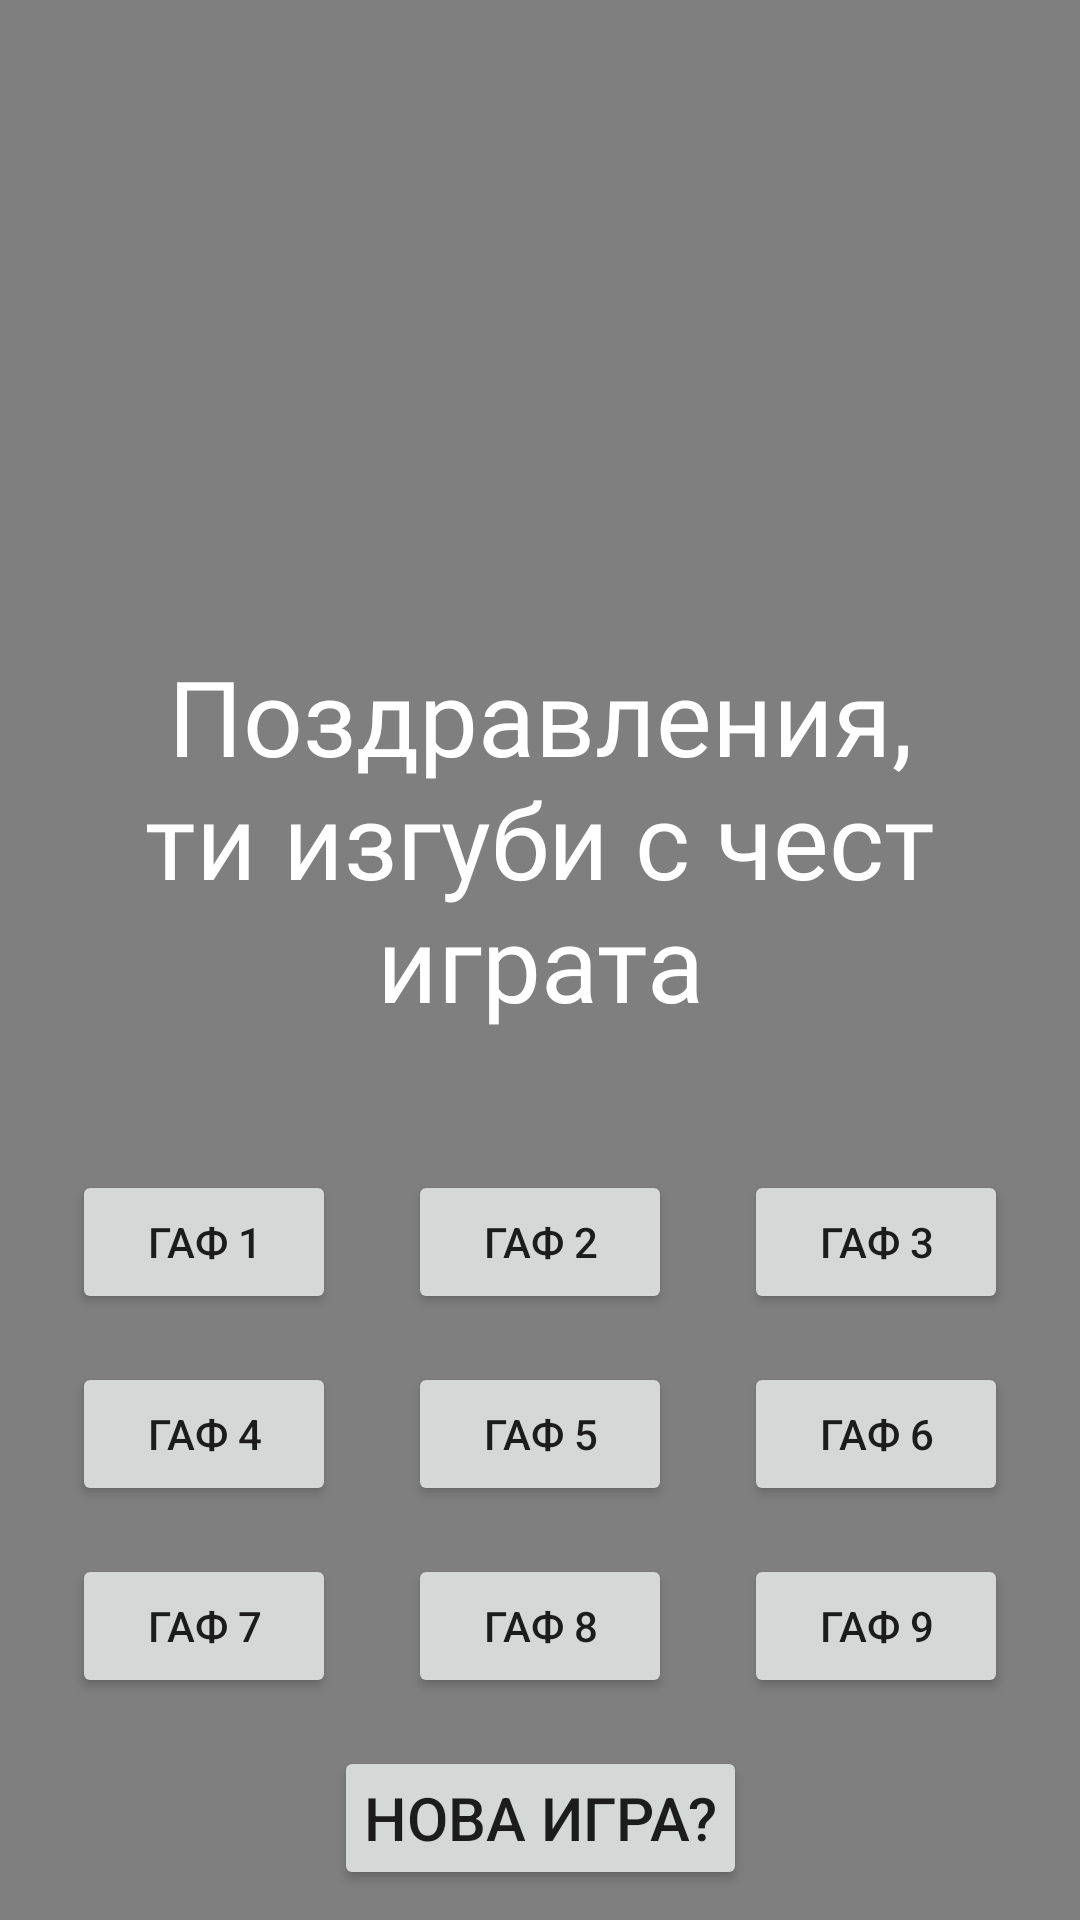

Reconstruct the res/layout file that produces this screen, plus the resources it refers to.
<!-- AndroidManifest.xml: application theme Theme.Game -->
<!-- res/layout/activity_final.xml -->
<?xml version="1.0" encoding="utf-8"?>
<androidx.constraintlayout.widget.ConstraintLayout xmlns:android="http://schemas.android.com/apk/res/android"
    xmlns:app="http://schemas.android.com/apk/res-auto"
    xmlns:tools="http://schemas.android.com/tools"
    android:layout_width="match_parent"
    android:layout_height="match_parent"
    android:keepScreenOn="true"
    tools:context=".FinalActivity">


    <VideoView
        android:id="@+id/vvBackground2"
        android:layout_width="match_parent"
        android:layout_height="match_parent"
        app:layout_constraintBottom_toBottomOf="parent"
        app:layout_constraintEnd_toEndOf="parent"
        app:layout_constraintHorizontal_bias="1.0"
        app:layout_constraintStart_toStartOf="parent"
        app:layout_constraintTop_toTopOf="parent"
        app:layout_constraintVertical_bias="0.0" />

    <Button
        android:id="@+id/btnA0"
        android:layout_width="wrap_content"
        android:layout_height="wrap_content"
        android:layout_marginBottom="10dp"
        android:padding="10dp"
        android:text="нова игра?"
        android:textSize="20sp"
        app:layout_constraintBottom_toBottomOf="@+id/vvBackground2"
        app:layout_constraintEnd_toEndOf="parent"
        app:layout_constraintHorizontal_bias="0.5"
        app:layout_constraintStart_toStartOf="parent" />

    <Button
        android:id="@+id/btnGaf2"
        android:layout_width="wrap_content"
        android:layout_height="wrap_content"
        android:text="ГАФ 1"
        app:layout_constraintBottom_toBottomOf="@+id/btnGaf3"
        app:layout_constraintEnd_toStartOf="@+id/btnGaf3"
        app:layout_constraintStart_toStartOf="parent" />

    <Button
        android:id="@+id/btnGaf3"
        android:layout_width="wrap_content"
        android:layout_height="wrap_content"
        android:layout_margin="16dp"
        android:text="ГАФ 2"
        app:layout_constraintBottom_toTopOf="@+id/btnGaf7"
        app:layout_constraintEnd_toEndOf="parent"
        app:layout_constraintHorizontal_bias="0.5"
        app:layout_constraintStart_toStartOf="parent" />

    <Button
        android:id="@+id/btnGaf5"
        android:layout_width="wrap_content"
        android:layout_height="wrap_content"
        android:text="ГАФ 3"
        app:layout_constraintBottom_toBottomOf="@+id/btnGaf3"
        app:layout_constraintEnd_toEndOf="parent"
        app:layout_constraintStart_toEndOf="@+id/btnGaf3" />

    <Button
        android:id="@+id/btnGaf6"
        android:layout_width="wrap_content"
        android:layout_height="wrap_content"
        android:text="ГАФ 4"
        app:layout_constraintBottom_toBottomOf="@+id/btnGaf7"
        app:layout_constraintEnd_toStartOf="@+id/btnGaf7"
        app:layout_constraintStart_toStartOf="parent" />

    <Button
        android:id="@+id/btnGaf7"
        android:layout_width="wrap_content"
        android:layout_height="wrap_content"
        android:layout_margin="16dp"
        android:text="ГАФ 5"
        app:layout_constraintBottom_toTopOf="@+id/btnGaf10"
        app:layout_constraintEnd_toEndOf="parent"
        app:layout_constraintHorizontal_bias="0.5"
        app:layout_constraintStart_toStartOf="parent" />

    <Button
        android:id="@+id/btnGaf8"
        android:layout_width="wrap_content"
        android:layout_height="wrap_content"
        android:text="ГАФ 6"
        app:layout_constraintBottom_toBottomOf="@+id/btnGaf7"
        app:layout_constraintEnd_toEndOf="parent"
        app:layout_constraintStart_toEndOf="@+id/btnGaf7" />

    <Button
        android:id="@+id/btnGaf9"
        android:layout_width="wrap_content"
        android:layout_height="wrap_content"
        android:text="ГАФ 7"
        app:layout_constraintBottom_toBottomOf="@+id/btnGaf10"
        app:layout_constraintEnd_toStartOf="@+id/btnGaf10"
        app:layout_constraintStart_toStartOf="parent" />

    <Button
        android:id="@+id/btnGaf10"
        android:layout_width="wrap_content"
        android:layout_height="wrap_content"
        android:layout_margin="16dp"
        android:text="ГАФ 8"
        app:layout_constraintBottom_toTopOf="@+id/btnA0"
        app:layout_constraintEnd_toEndOf="parent"
        app:layout_constraintHorizontal_bias="0.5"
        app:layout_constraintStart_toStartOf="parent" />

    <Button
        android:id="@+id/btnGaf15"
        android:layout_width="wrap_content"
        android:layout_height="wrap_content"
        android:text="ГАФ 9"
        app:layout_constraintBottom_toBottomOf="@+id/btnGaf10"
        app:layout_constraintEnd_toEndOf="parent"
        app:layout_constraintStart_toEndOf="@+id/btnGaf10" />

    <TextView
        android:id="@+id/tvExplainer"
        android:layout_width="wrap_content"
        android:layout_height="wrap_content"
        android:fontFamily="@font/amaticsc"
        android:text="Поздравления, ти изгуби с чест играта"
        android:textColor="@color/white"
        android:padding="16dp"
        android:textAlignment="center"
        android:textSize="35sp"
        android:layout_marginBottom="30dp"
        app:layout_constraintBottom_toTopOf="@+id/btnGaf3"
        app:layout_constraintEnd_toEndOf="parent"
        app:layout_constraintHorizontal_bias="0.5"
        app:layout_constraintStart_toStartOf="parent" />


</androidx.constraintlayout.widget.ConstraintLayout>
<!-- resources referenced by this layout -->
<resources>
  <color name="white">#FFFFFFFF</color>
  <style name="Theme.Game" parent="Theme.MaterialComponents.DayNight.NoActionBar">
          
          <item name="colorPrimary">@color/red</item>
          <item name="colorPrimaryVariant">@color/red</item>
          <item name="colorOnPrimary">@color/white</item>
          
          <item name="colorSecondary">@color/teal_200</item>
          <item name="colorSecondaryVariant">@color/teal_700</item>
          <item name="colorOnSecondary">@color/black</item>
          
          <item name="android:statusBarColor" tools:targetApi="l">?attr/colorPrimaryVariant</item>
          
      </style>
  <color name="red">#750404</color>
  <color name="teal_200">#C00915</color>
  <color name="teal_700">#FF018786</color>
  <color name="black">#FF000000</color>
</resources>
